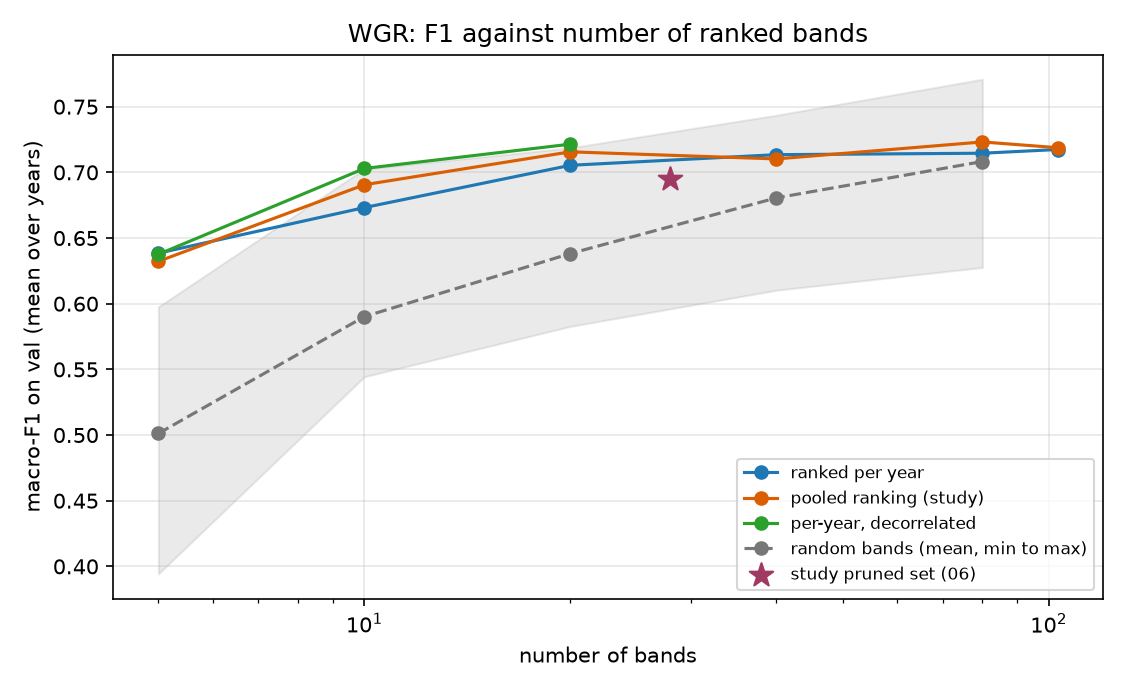

Data behind this chart, as committed beside it:
region, year, seed, method, n, draw, f1
WGR, 2000, 0, per_year, 5, 0, 0.5683
WGR, 2000, 0, pooled, 5, 0, 0.6043
WGR, 2000, 0, random, 5, 0, 0.5
WGR, 2000, 0, random, 5, 1, 0.5276
WGR, 2000, 0, random, 5, 2, 0.5286
WGR, 2000, 0, random, 5, 3, 0.5715
WGR, 2000, 0, decorrelated, 5, 0, 0.5906
WGR, 2000, 0, per_year, 10, 0, 0.6259
WGR, 2000, 0, pooled, 10, 0, 0.636
WGR, 2000, 0, random, 10, 0, 0.5854
WGR, 2000, 0, random, 10, 1, 0.5664
WGR, 2000, 0, random, 10, 2, 0.5658
WGR, 2000, 0, random, 10, 3, 0.5575
WGR, 2000, 0, decorrelated, 10, 0, 0.6475
WGR, 2000, 0, per_year, 20, 0, 0.6418
WGR, 2000, 0, pooled, 20, 0, 0.6584
WGR, 2000, 0, random, 20, 0, 0.5951
WGR, 2000, 0, random, 20, 1, 0.6187
WGR, 2000, 0, random, 20, 2, 0.6337
WGR, 2000, 0, random, 20, 3, 0.5994
WGR, 2000, 0, decorrelated, 20, 0, 0.6739
WGR, 2000, 0, per_year, 40, 0, 0.6569
WGR, 2000, 0, pooled, 40, 0, 0.6538
WGR, 2000, 0, random, 40, 0, 0.648
WGR, 2000, 0, random, 40, 1, 0.6316
WGR, 2000, 0, random, 40, 2, 0.6102
WGR, 2000, 0, random, 40, 3, 0.6336
WGR, 2000, 0, per_year, 80, 0, 0.6525
WGR, 2000, 0, pooled, 80, 0, 0.6435
WGR, 2000, 0, random, 80, 0, 0.6489
WGR, 2000, 0, random, 80, 1, 0.6494
WGR, 2000, 0, random, 80, 2, 0.6362
WGR, 2000, 0, random, 80, 3, 0.6276
WGR, 2000, 0, per_year, 103, 0, 0.655
WGR, 2000, 0, pooled, 103, 0, 0.6561
WGR, 2000, 0, study_uncorr, 28, 0, 0.6586
WGR, 2012, 0, per_year, 5, 0, 0.6438
WGR, 2012, 0, pooled, 5, 0, 0.6233
WGR, 2012, 0, random, 5, 0, 0.4971
WGR, 2012, 0, random, 5, 1, 0.5633
WGR, 2012, 0, random, 5, 2, 0.4925
WGR, 2012, 0, random, 5, 3, 0.4555
WGR, 2012, 0, decorrelated, 5, 0, 0.6407
WGR, 2012, 0, per_year, 10, 0, 0.6722
WGR, 2012, 0, pooled, 10, 0, 0.6661
WGR, 2012, 0, random, 10, 0, 0.5444
WGR, 2012, 0, random, 10, 1, 0.5824
WGR, 2012, 0, random, 10, 2, 0.5787
WGR, 2012, 0, random, 10, 3, 0.5459
WGR, 2012, 0, decorrelated, 10, 0, 0.7009
WGR, 2012, 0, per_year, 20, 0, 0.7072
WGR, 2012, 0, pooled, 20, 0, 0.7044
WGR, 2012, 0, random, 20, 0, 0.618
WGR, 2012, 0, random, 20, 1, 0.6131
WGR, 2012, 0, random, 20, 2, 0.6365
WGR, 2012, 0, random, 20, 3, 0.5827
WGR, 2012, 0, decorrelated, 20, 0, 0.7198
WGR, 2012, 0, per_year, 40, 0, 0.7046
WGR, 2012, 0, pooled, 40, 0, 0.7148
WGR, 2012, 0, random, 40, 0, 0.6361
... 84 more rows
